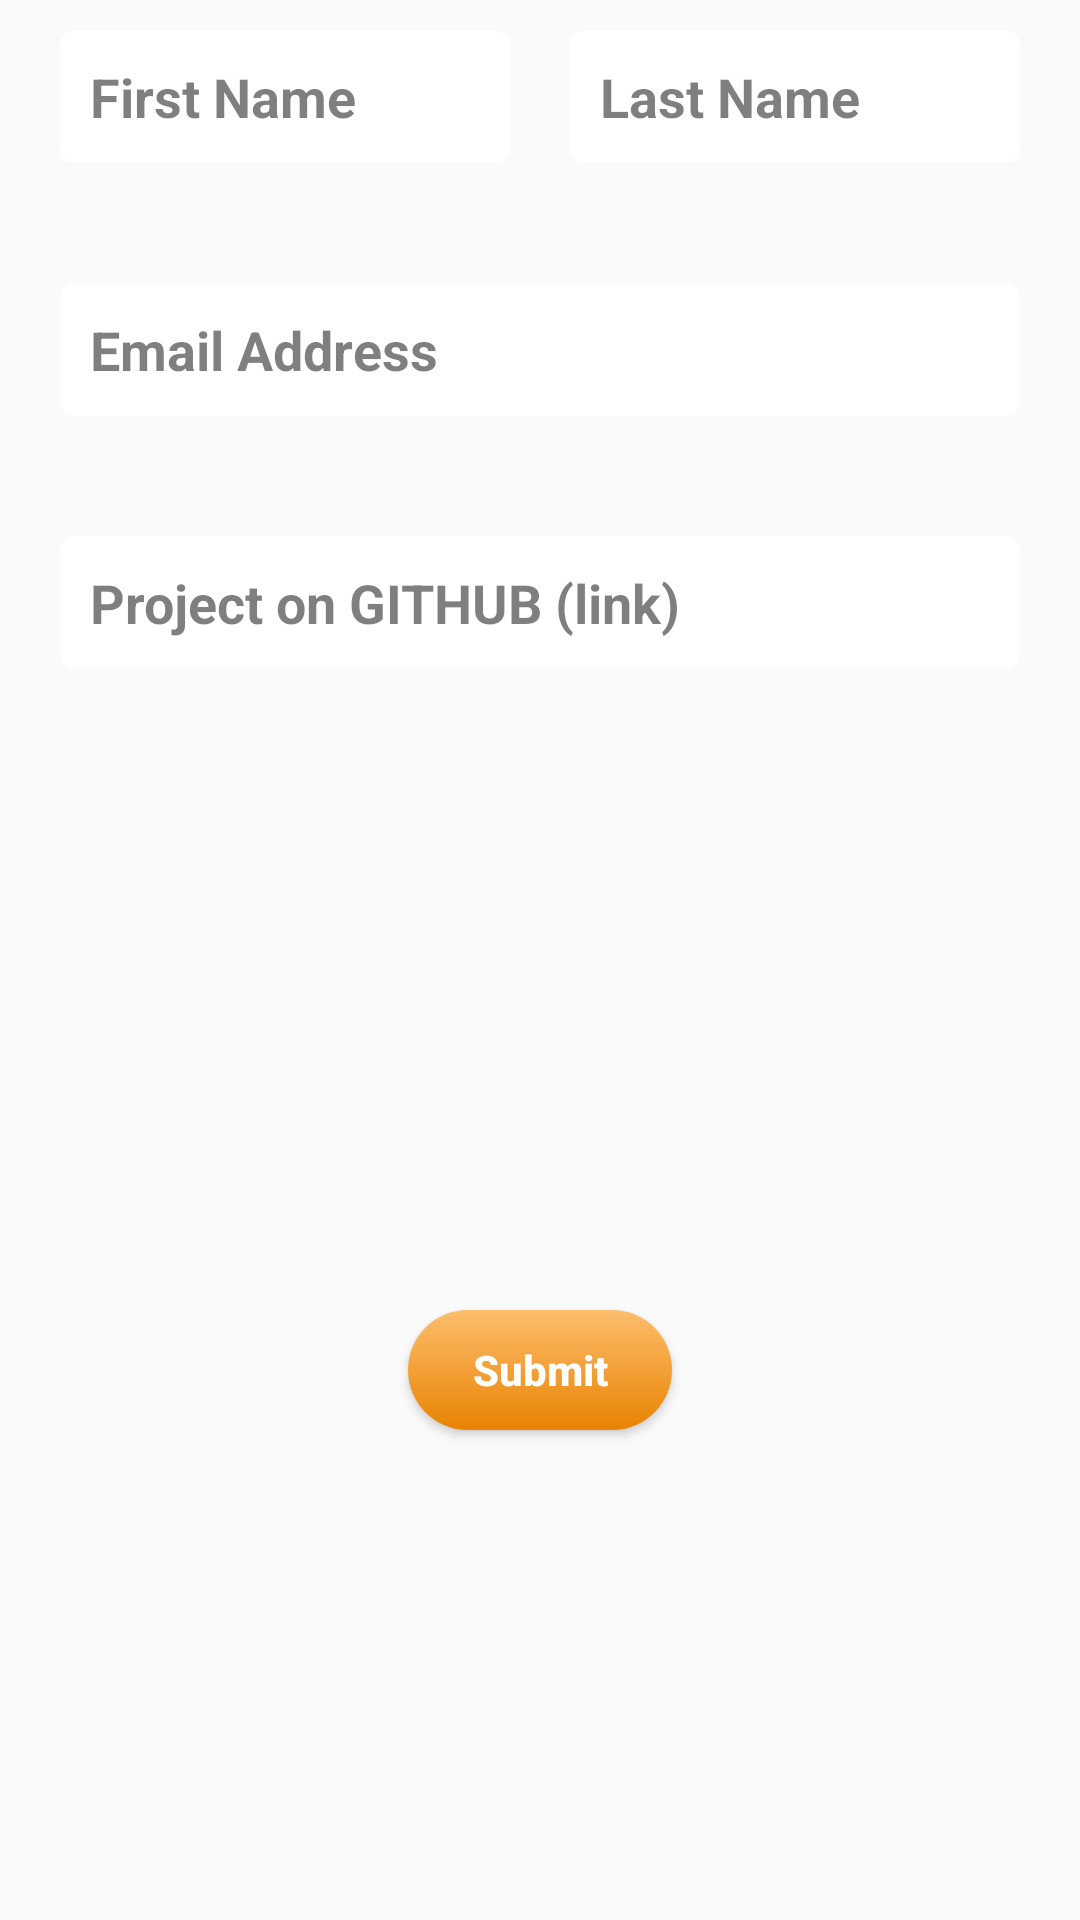

Write the Android layout XML for this screen, with the resource values it uses.
<!-- AndroidManifest.xml: application theme AppTheme -->
<!-- res/layout/submit_form.xml -->
<?xml version="1.0" encoding="utf-8"?>
<androidx.constraintlayout.widget.ConstraintLayout xmlns:android="http://schemas.android.com/apk/res/android"
    xmlns:app="http://schemas.android.com/apk/res-auto"
    xmlns:tools="http://schemas.android.com/tools"
    android:layout_width="match_parent"
    android:layout_height="wrap_content">

    <EditText
        android:id="@+id/first_name"
        android:layout_width="0dp"
        android:layout_height="wrap_content"
        android:layout_marginStart="20dp"
        android:layout_marginLeft="20dp"
        android:layout_marginTop="10dp"
        android:layout_marginEnd="10dp"
        android:layout_marginRight="10dp"
        android:foregroundGravity="center"
        android:textColorHint="@color/colorGrey"
        android:hint="@string/first_name"
        android:importantForAutofill="no"
        android:inputType="textPersonName"
        android:padding="10dp"
        android:textAlignment="textStart"
        android:layout_gravity="start"
        android:textColor="@color/colorGrey"
        android:background="@drawable/rounded_edge_edittext"
        android:textSize="18sp"
        android:textStyle="bold"
        app:layout_constraintEnd_toStartOf="@+id/last_name"
        app:layout_constraintHorizontal_bias="0.5"
        app:layout_constraintStart_toStartOf="parent"
        app:layout_constraintTop_toTopOf="parent"
        tools:targetApi="o" />

    <EditText
        android:id="@+id/last_name"
        android:layout_width="0dp"
        android:layout_height="wrap_content"
        android:layout_marginStart="10dp"
        android:layout_marginLeft="10dp"
        android:layout_marginEnd="20dp"
        android:layout_marginRight="20dp"
        android:foregroundGravity="center"
        android:textColorHint="@color/colorGrey"
        android:hint="@string/last_name"
        android:importantForAutofill="no"
        android:inputType="textPersonName"
        android:padding="10dp"
        android:textAlignment="textStart"
        android:layout_gravity="start"
        android:textColor="@color/colorGrey"
        android:background="@drawable/rounded_edge_edittext"
        android:textSize="18sp"
        android:textStyle="bold"
        app:layout_constraintBottom_toBottomOf="@+id/first_name"
        app:layout_constraintEnd_toEndOf="parent"
        app:layout_constraintHorizontal_bias="0.5"
        app:layout_constraintStart_toEndOf="@+id/first_name"
        app:layout_constraintLeft_toRightOf="@+id/first_name"
        app:layout_constraintTop_toTopOf="@+id/first_name"
        tools:targetApi="o" />

    <EditText
        android:id="@+id/email_address"
        android:layout_width="match_parent"
        android:layout_height="wrap_content"
        android:layout_marginStart="20dp"
        android:layout_marginLeft="20dp"
        android:layout_marginTop="40dp"
        android:layout_marginEnd="20dp"
        android:layout_marginRight="20dp"
        android:foregroundGravity="center"
        android:textColorHint="@color/colorGrey"
        android:hint="@string/email_address"
        android:importantForAutofill="no"
        android:inputType="textEmailAddress"
        android:padding="10dp"
        android:textAlignment="textStart"
        android:layout_gravity="start"
        android:textColor="@color/colorGrey"
        android:background="@drawable/rounded_edge_edittext"
        android:textSize="18sp"
        android:textStyle="bold"
        app:layout_constraintEnd_toEndOf="parent"
        app:layout_constraintLeft_toLeftOf="parent"
        app:layout_constraintRight_toRightOf="parent"
        app:layout_constraintStart_toStartOf="parent"
        app:layout_constraintTop_toBottomOf="@+id/first_name"
        tools:targetApi="o" />

    <EditText
        android:id="@+id/project_github_link"
        android:layout_width="match_parent"
        android:layout_height="wrap_content"
        android:layout_marginStart="20dp"
        android:layout_marginLeft="20dp"
        android:layout_marginTop="40dp"
        android:layout_marginEnd="20dp"
        android:layout_marginRight="20dp"
        android:foregroundGravity="center"
        android:textColorHint="@color/colorGrey"
        android:hint="@string/project_github_link"
        android:importantForAutofill="no"
        android:inputType="textWebEmailAddress"
        android:padding="10dp"
        android:textAlignment="textStart"
        android:layout_gravity="start"
        android:textColor="@color/colorGrey"
        android:background="@drawable/rounded_edge_edittext"
        android:textSize="18sp"
        android:textStyle="bold"
        app:layout_constraintEnd_toEndOf="parent"
        app:layout_constraintLeft_toLeftOf="parent"
        app:layout_constraintRight_toRightOf="parent"
        app:layout_constraintStart_toStartOf="parent"
        app:layout_constraintTop_toBottomOf="@+id/email_address"
        tools:targetApi="o" />

    <Button
        android:id="@+id/submit_form_button"
        android:layout_width="wrap_content"
        android:layout_height="40dp"
        android:layout_marginTop="50dp"
        android:background="@drawable/oval_background_orange"
        android:gravity="center"
        android:text="@string/submit"
        android:textAllCaps="false"
        android:textColor="@color/colorWhite"
        android:textSize="14sp"
        android:textStyle="bold"
        app:layout_constraintBottom_toBottomOf="parent"
        app:layout_constraintEnd_toEndOf="parent"
        app:layout_constraintLeft_toLeftOf="parent"
        app:layout_constraintRight_toRightOf="parent"
        app:layout_constraintStart_toStartOf="parent"
        app:layout_constraintTop_toBottomOf="@+id/project_github_link" />

</androidx.constraintlayout.widget.ConstraintLayout>
<!-- resources referenced by this layout -->
<resources>
  <color name="colorGrey">#80000000</color>
  <color name="colorWhite">#ffffff</color>
  <!-- drawable oval_background_orange (drawable) -->
  <?xml version="1.0" encoding="utf-8"?>
  <shape xmlns:android="http://schemas.android.com/apk/res/android"
      android:shape="rectangle">
  
      <corners android:radius="30dp" />
      <solid android:color="#f69414" />
      <padding android:top="0dp" android:left="0dp" android:right="0dp" android:bottom="0dp" />
      <gradient android:angle="-180" android:startColor="#fdbe6d" android:endColor="#e88301" />
      <size android:width="60dp" android:height="20dp" />
  
  </shape>
  <!-- drawable rounded_edge_edittext (drawable) -->
  <?xml version="1.0" encoding="utf-8"?>
  <shape xmlns:android="http://schemas.android.com/apk/res/android"
      android:shape="rectangle">
  
      <corners android:radius="5dp" />
      <solid android:color="#ffffff" />
      <padding android:top="0dp" android:left="0dp" android:right="0dp" android:bottom="0dp" />
      
      <size android:width="60dp" android:height="20dp" />
  
  </shape>
  <string name="email_address">Email Address</string>
  <string name="first_name">First Name</string>
  <string name="last_name">Last Name</string>
  <string name="project_github_link">Project on GITHUB (link)</string>
  <string name="submit">Submit</string>
  <style name="AppTheme" parent="Theme.AppCompat.Light.DarkActionBar">
          
          <item name="colorPrimary">@color/colorPrimary</item>
          <item name="colorPrimaryDark">@color/colorPrimaryDark</item>
          <item name="colorAccent">@color/colorAccent</item>
      </style>
  <color name="colorPrimary">#008577</color>
  <color name="colorPrimaryDark">#00574B</color>
  <color name="colorAccent">#D81B60</color>
</resources>
